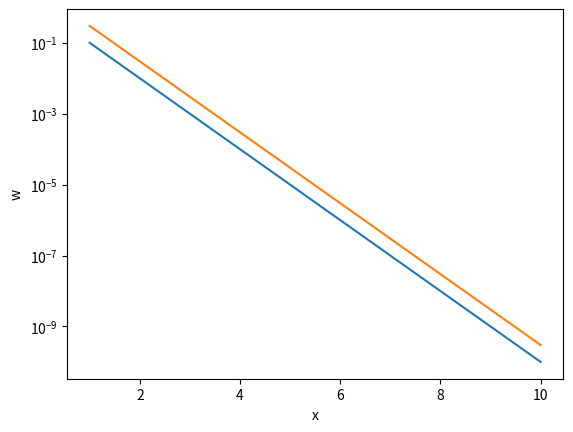

Write Python code to recreate this figure.
import matplotlib.pyplot as plt
import numpy as np # adds necessary packages to 


# ## vectors 
# x = [1, 2, 3]
# y = np.array([1,2,3])
# print('this is 3y', 3*y)


# ## Plotting
# # Now I can make some vectors to plot
# X = np.linspace(0, 2 * np.pi, 100)
# Ya = np.sin(X)
# Yb = np.cos(X)
# plt.plot(X, Ya)
# plt.plot(X, Yb)
# plt.show()

# #What size is X? Can you explain how the command linspace works?
# #If we want to add labels, we can
# X = np.linspace(0, 2 * np.pi, 100)
# Ya = np.sin(X)
# Yb = np.cos(X)
# plt.plot(X, Ya)
# plt.plot(X, Yb)
# plt.xlabel('x')
# plt.ylabel('y')
# plt.show()


## 3.2 Excercises: The Basics
x = np.linspace(1, 10, 10)
y = np.arange(1, 11, 1)


print('the first three entries of x are', x[0:3]) 


w = 10**(-np.linspace(1,10,10))
# these are the entires of w: [1.e-01 1.e-02 1.e-03 1.e-04 1.e-05 1.e-06 1.e-07 1.e-08 1.e-09 1.e-10]
x = np.arange(1, len(w) + 1, 1) 
print(x)

a = plt.semilogy(x, w)
plt.xlabel('x')
plt.ylabel('w')
s = 3*w
plt.semilogy(x,s) # plots a semilogy plot
plt.savefig('test.png') ## prints fig 



## Practical Code Design
import numpy as np
import numpy.linalg as la
import math
def driver():
    n = 2
    x = np.linspace(0,1,n)
    # this is a function handle. You can use it to define
    # functions instead of using a subroutine like you
    # have to in a true low level language.
    
    y = [0,1]
    w = [1,0]
    # evaluate the dot product of y and w
    dp = dotProduct(y,w,n)
    # print the output
    print('the dot product is : ', dp) 
    return

def dotProduct(x,y,n):
    # Computes the dot product of the n x 1 vectors x and y
    dp = 0.
    for j in range(n):
        dp = dp + x[j]*y[j]
    return dp
driver()

# 1. I changed the vectors to the unit vectors

# 2. Matrix multiplication code ONLY SQUARE MATRICIES
def driver():
    n = 2
    x = np.linspace(0,1,n)
    # this is a function handle. You can use it to define
    # functions instead of using a subroutine like you
    # have to in a true low level language.
    
    y = [0,1]
    w = [1,0]
    # evaluate the dot product of y and w
    dp = dotProduct(y,w,n)
    # print the output
    print('the dot product is : ', dp)
    return


## This is my attempt at creating a function that multiplies matricies
def matrixMulti(x,y,n):
    # Computes the dot product of the n x 1 vectors x and y
    dp = 0.
    for j in range(n):
        for i in range(n):
            dp = dp + x[i, j]*y[i, j]
    return dp # returns the dot product
driver()